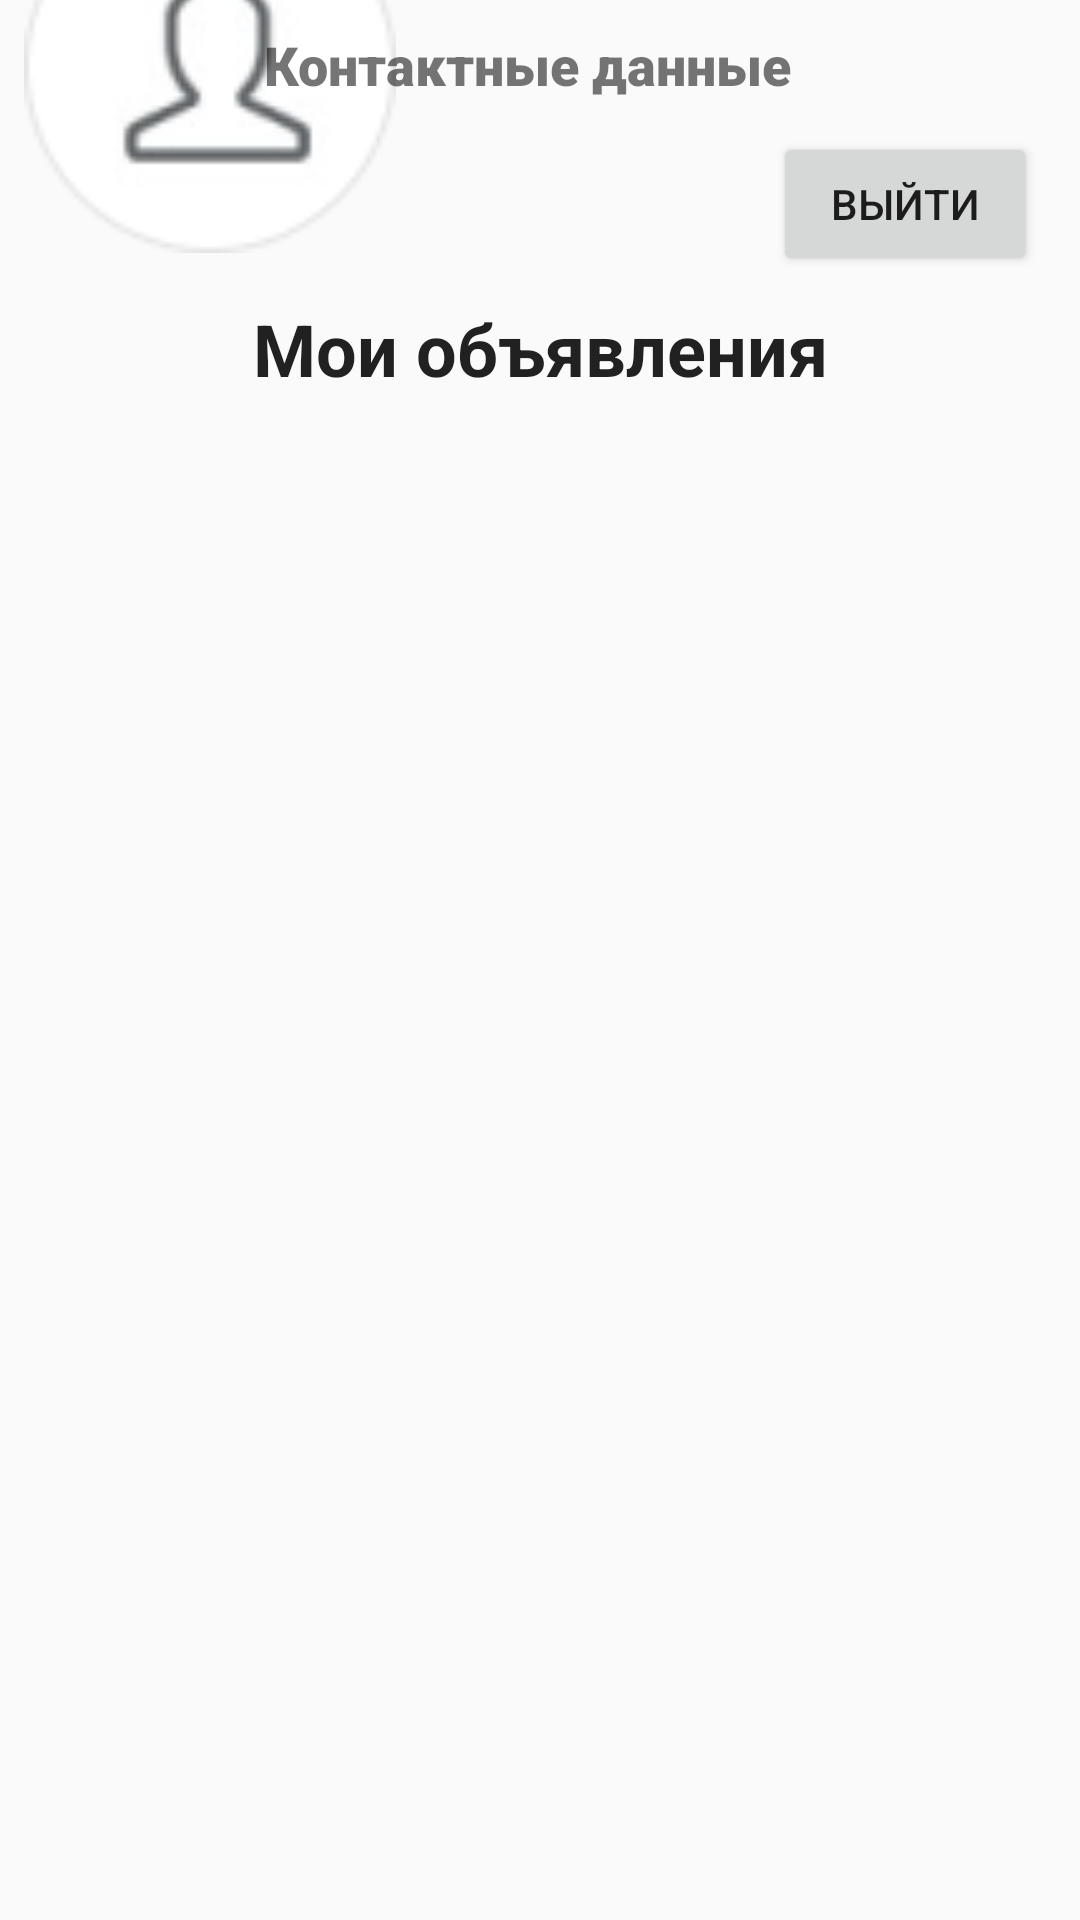

Reconstruct the res/layout file that produces this screen, plus the resources it refers to.
<!-- AndroidManifest.xml: application theme Theme.AppCompat.Light.NoActionBar -->
<!-- res/layout/fragment_cabinet.xml -->
<?xml version="1.0" encoding="utf-8"?>
<androidx.constraintlayout.widget.ConstraintLayout
    xmlns:android="http://schemas.android.com/apk/res/android"
    xmlns:app="http://schemas.android.com/apk/res-auto"
    xmlns:tools="http://schemas.android.com/tools"
    android:layout_width="match_parent"
    android:layout_height="match_parent">

    <TextView
        android:id="@+id/full_name"
        android:layout_width="264dp"
        android:layout_height="38dp"
        android:layout_marginStart="8dp"
        android:layout_marginTop="8dp"
        android:layout_marginEnd="8dp"
        android:text="Сергей"
        android:textAlignment="center"
        android:textAppearance="@style/TextAppearance.AppCompat.Large"
        android:textSize="18sp"
        android:textStyle="bold"
        app:layout_constraintEnd_toEndOf="parent"
        app:layout_constraintHorizontal_bias="1.0"
        app:layout_constraintStart_toEndOf="@+id/avatar"
        app:layout_constraintTop_toTopOf="@+id/avatar" />

    <ImageView
        android:id="@+id/avatar"
        android:layout_width="124dp"
        android:layout_height="124dp"
        android:layout_marginStart="8dp"
        android:layout_marginBottom="16dp"
        app:layout_constraintBottom_toTopOf="@+id/textView5"
        app:layout_constraintStart_toStartOf="parent"
        app:srcCompat="@drawable/user_avatar" />

    <TextView
        android:id="@+id/textView5"
        android:layout_width="match_parent"
        android:layout_height="40dp"
        android:layout_marginBottom="500dp"
        android:fontFamily="sans-serif"
        android:text="Мои объявления"
        android:textAlignment="center"
        android:textAppearance="@style/TextAppearance.AppCompat.Large"
        android:textSize="24sp"
        android:textStyle="bold"
        app:layout_constraintBottom_toBottomOf="parent"
        app:layout_constraintEnd_toEndOf="parent"
        app:layout_constraintHorizontal_bias="1.0"
        app:layout_constraintStart_toStartOf="parent" />

    <Button
        android:id="@+id/sign_out_button"
        android:layout_width="wrap_content"
        android:layout_height="wrap_content"
        android:layout_marginTop="38dp"

        android:layout_marginBottom="8dp"
        android:text="Выйти"
        app:layout_constraintBottom_toTopOf="@+id/textView5"
        app:layout_constraintEnd_toEndOf="parent"
        app:layout_constraintHorizontal_bias="0.947"
        app:layout_constraintStart_toStartOf="parent"
        app:layout_constraintTop_toBottomOf="@+id/full_name"
        app:layout_constraintVertical_bias="1.0" />

    <TextView
        android:id="@+id/vk_link"
        android:layout_width="wrap_content"
        android:layout_height="wrap_content"
        android:layout_marginEnd="8dp"
        android:layout_marginBottom="44dp"
        android:fontFamily="sans-serif-black"
        android:text="Контактные данные"
        android:textSize="18sp"
        app:layout_constraintBottom_toTopOf="@+id/textView5"
        app:layout_constraintEnd_toEndOf="parent"
        app:layout_constraintHorizontal_bias="0.0"
        app:layout_constraintLeft_toRightOf="@id/avatar"
        app:layout_constraintStart_toStartOf="@+id/full_name"
        app:layout_constraintTop_toBottomOf="@+id/full_name"
        app:layout_constraintVertical_bias="0.133" />

    <androidx.recyclerview.widget.RecyclerView
        android:id="@+id/boardRecyclerView"
        android:layout_width="match_parent"
        android:layout_height="450dp"
        android:layout_marginBottom="4dp"
        app:layout_constraintBottom_toBottomOf="parent"
        app:layout_constraintEnd_toEndOf="parent"
        app:layout_constraintHorizontal_bias="0.0"
        app:layout_constraintStart_toStartOf="parent"
        app:layout_constraintTop_toBottomOf="@+id/textView5" />

</androidx.constraintlayout.widget.ConstraintLayout>
<!-- resources referenced by this layout -->
<resources>
  <!-- drawable user_avatar: png bitmap (drawable, 3985 bytes) -->
</resources>
